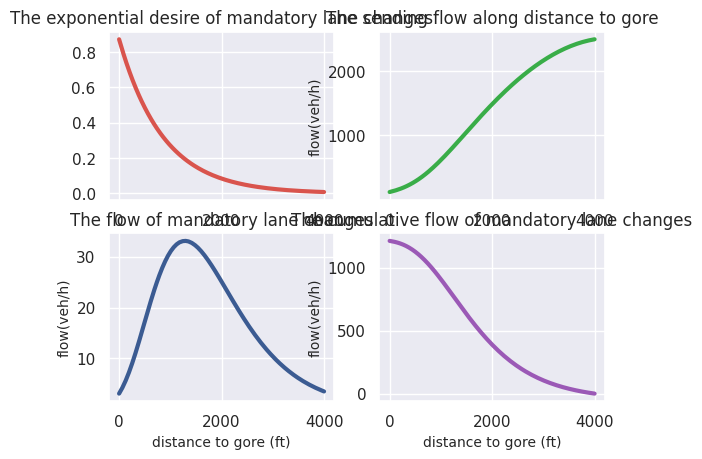

The script that saved this image:
import numpy as np
from scipy.integrate import quad
import matplotlib.pyplot as plt
import seaborn as sns
sns.set()




u=110.0 # note that here we use the speed in ft/s
tau1=3.0
tau2=1.5 # it shows that the time tau2 will determine the shape of the curve
v4=60.0
s0=2500
p0=0.5
dx=55.0


L=4000
x= np.arange(0,4000,1)


def sending(x):
    flow = 2500*x/4000.0
    return flow


def phi1(x):
    v=40.0
    deltav=(4000-x)/4000.0*(v-10.0)
    pi1=deltav/75.0/tau1
    desire=pi1/u
    return desire

def phi2(x):
    pi2=np.exp(-1.0*x/800)/tau2
    desire=pi2/u
    return desire

def pi2(x):
    prob=np.exp(-1.0*x/800)
    return prob


s=[]
penetration=[]
pe=p0
pne=1-p0
dmlc=[]
prob=[]
cum=[]
sum=0


for i in range(70,1,-1):
    I1 = quad(phi1, (i-1)*dx, i*dx) # fraction of discretionary LC flow from i*dx to (i+1)*dx
    print('the probability of discretionary lane changes', I1[0])
    I2 = quad(phi2, (i-1)*dx, i*dx) # fraction of mandatory LC flow from i*dx to (i+1)*dx
    print('the probability of mandatory lane changes', I2[0])
    p=pne*I1[0]+pe*I2[0] # this is the fraction of sending flow that makes lane change
    print('the fraction of LC flow', p)
    s1=s0*(1-p)
    pe=pe*(1-I2[0])*s0/s1
    pne=1.0-pe
    prob.append(pi2(i*dx))
    s.append(s1)
    penetration.append(pe)
    dmlc.append(s0*pe*I2[0])
    cum.append(sum)
    sum=sum+s0*pe*I2[0]
    s0=s1

s=s[::-1] # we need to inverse the list, so the distance can actually start from 0 to 4000
dmlc = dmlc[::-1]
penetration=penetration[::-1]
prob=prob[::-1]
cum =cum[::-1]
f, ((ax1, ax2), (ax3, ax4)) = plt.subplots(2, 2)
x = np.linspace(0,4000,69)
xvals = np.linspace(0, 4000, 500)
dmlc = np.interp(xvals, x, dmlc)
s = np.interp(xvals, x, s)
penetration=np.interp(xvals, x, penetration)
prob = np.interp(xvals, x, prob)
cum = np.interp(xvals, x, cum)


ax1.set_title('The exponential desire of mandatory lane changes')
ax1.plot(xvals, prob,sns.xkcd_rgb["pale red"], lw=3)
ax2.set_title('The sending flow along distance to gore')
ax2.set_ylabel('flow(veh/h)', fontsize=10)
ax3.set_xlabel('distance to gore (ft)', fontsize=10)
ax2.plot(xvals, s, sns.xkcd_rgb["medium green"], lw=3)
ax3.set_title('The flow of mandatory lane changes')
ax3.set_ylabel('flow(veh/h)', fontsize=10)
ax3.plot(xvals, dmlc, sns.xkcd_rgb["denim blue"], lw=3)
ax4.set_title('The cumulative flow of mandatory lane changes')
ax4.set_ylabel('flow(veh/h)', fontsize=10)
ax4.set_xlabel('distance to gore (ft)', fontsize=10)
ax4.plot(xvals, cum,color="#9b59b6",lw=3)

sns.axes_style("darkgrid")

plt.show()



